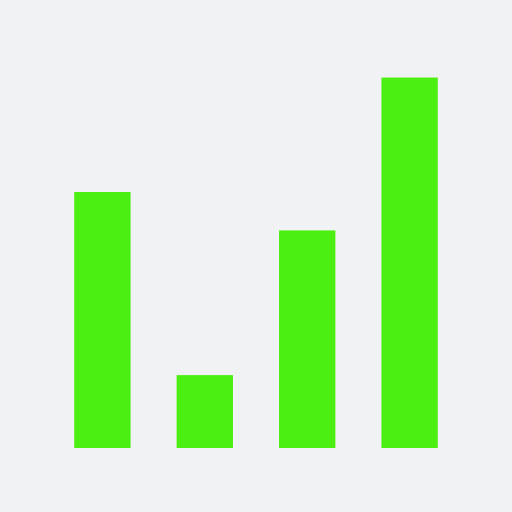
t = 0.00 s
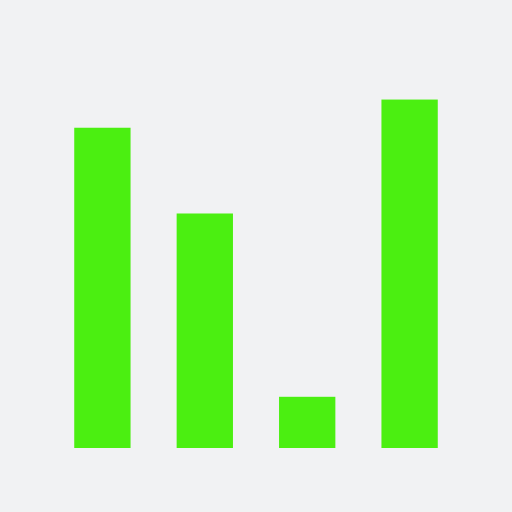
t = 0.17 s
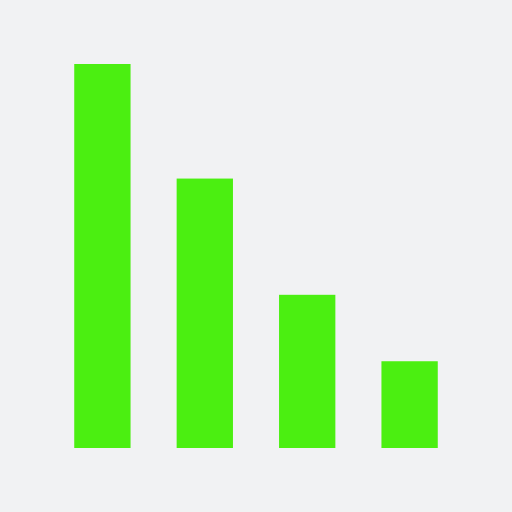
t = 0.33 s
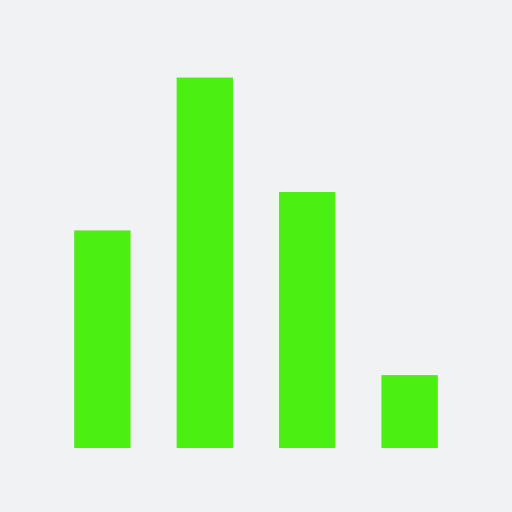
t = 0.50 s
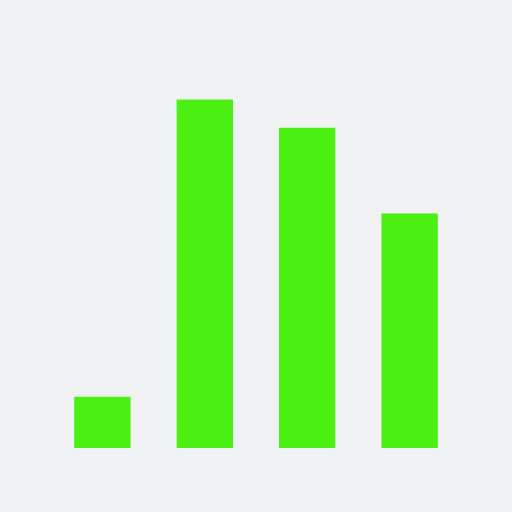
t = 0.67 s
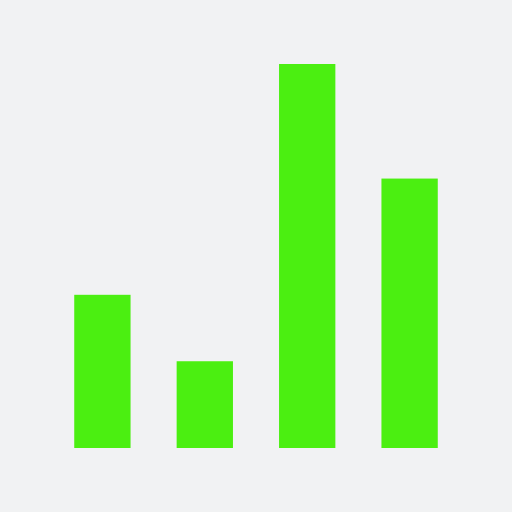
t = 0.83 s

The animated SVG that drew these frames (rendered in a browser with its animation timeline set to each time). Animation: 4 SMIL elements (animate=4); one cycle of 1.00 s, repeats indefinitely.

<?xml version="1.0" encoding="utf-8"?>
<svg xmlns="http://www.w3.org/2000/svg" xmlns:xlink="http://www.w3.org/1999/xlink" style="margin: auto; background: rgb(241, 242, 243); display: block; shape-rendering: auto;" width="18px" height="18px" viewBox="0 0 100 100" preserveAspectRatio="xMidYMid">
<g transform="rotate(180 50 50)"><rect x="14.5" y="12.5" width="11" height="40" fill="#4bef11">
  <animate attributeName="height" calcMode="spline" values="50;75;10;50" times="0;0.33;0.66;1" dur="1s" keySplines="0.5 0 0.5 1;0.5 0 0.5 1;0.5 0 0.5 1" repeatCount="indefinite" begin="-0.25s"></animate>
</rect><rect x="34.5" y="12.5" width="11" height="40" fill="#4bef11">
  <animate attributeName="height" calcMode="spline" values="50;75;10;50" times="0;0.33;0.66;1" dur="1s" keySplines="0.5 0 0.5 1;0.5 0 0.5 1;0.5 0 0.5 1" repeatCount="indefinite" begin="-0.5s"></animate>
</rect><rect x="54.5" y="12.5" width="11" height="40" fill="#4bef11">
  <animate attributeName="height" calcMode="spline" values="50;75;10;50" times="0;0.33;0.66;1" dur="1s" keySplines="0.5 0 0.5 1;0.5 0 0.5 1;0.5 0 0.5 1" repeatCount="indefinite" begin="-0.75s"></animate>
</rect><rect x="74.5" y="12.5" width="11" height="40" fill="#4bef11">
  <animate attributeName="height" calcMode="spline" values="50;75;10;50" times="0;0.33;0.66;1" dur="1s" keySplines="0.5 0 0.5 1;0.5 0 0.5 1;0.5 0 0.5 1" repeatCount="indefinite" begin="0s"></animate>
</rect></g>
<!-- [ldio] generated by https://loading.io/ --></svg>